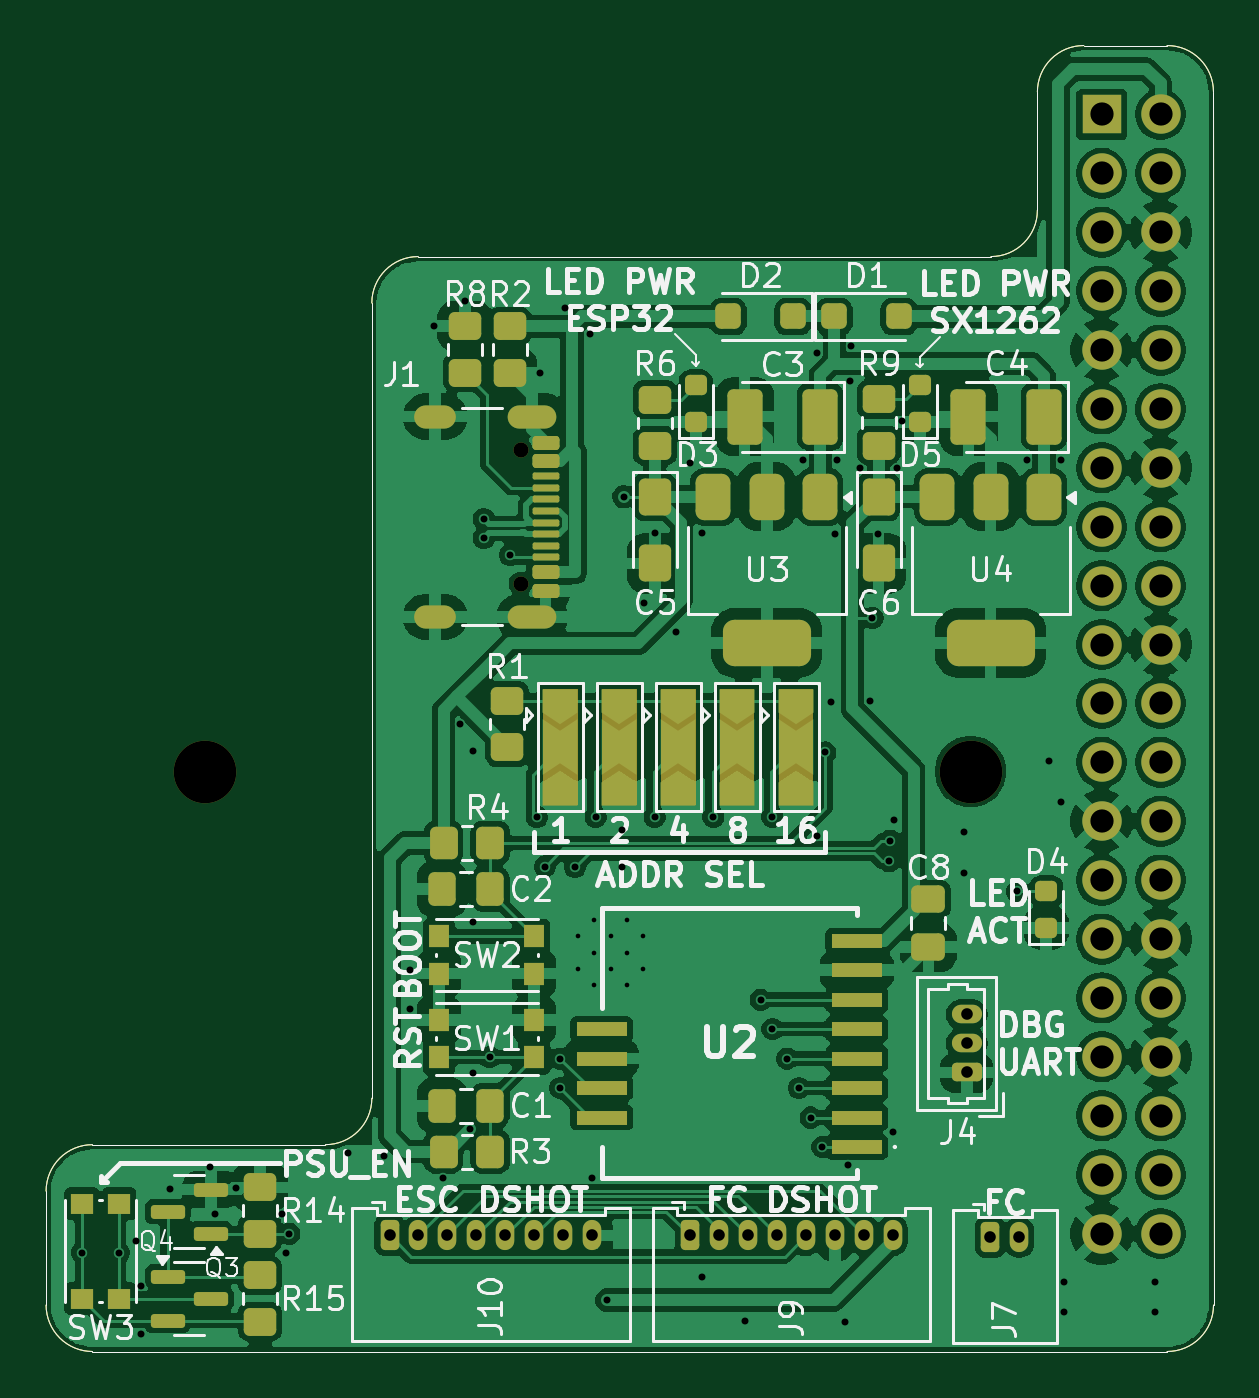
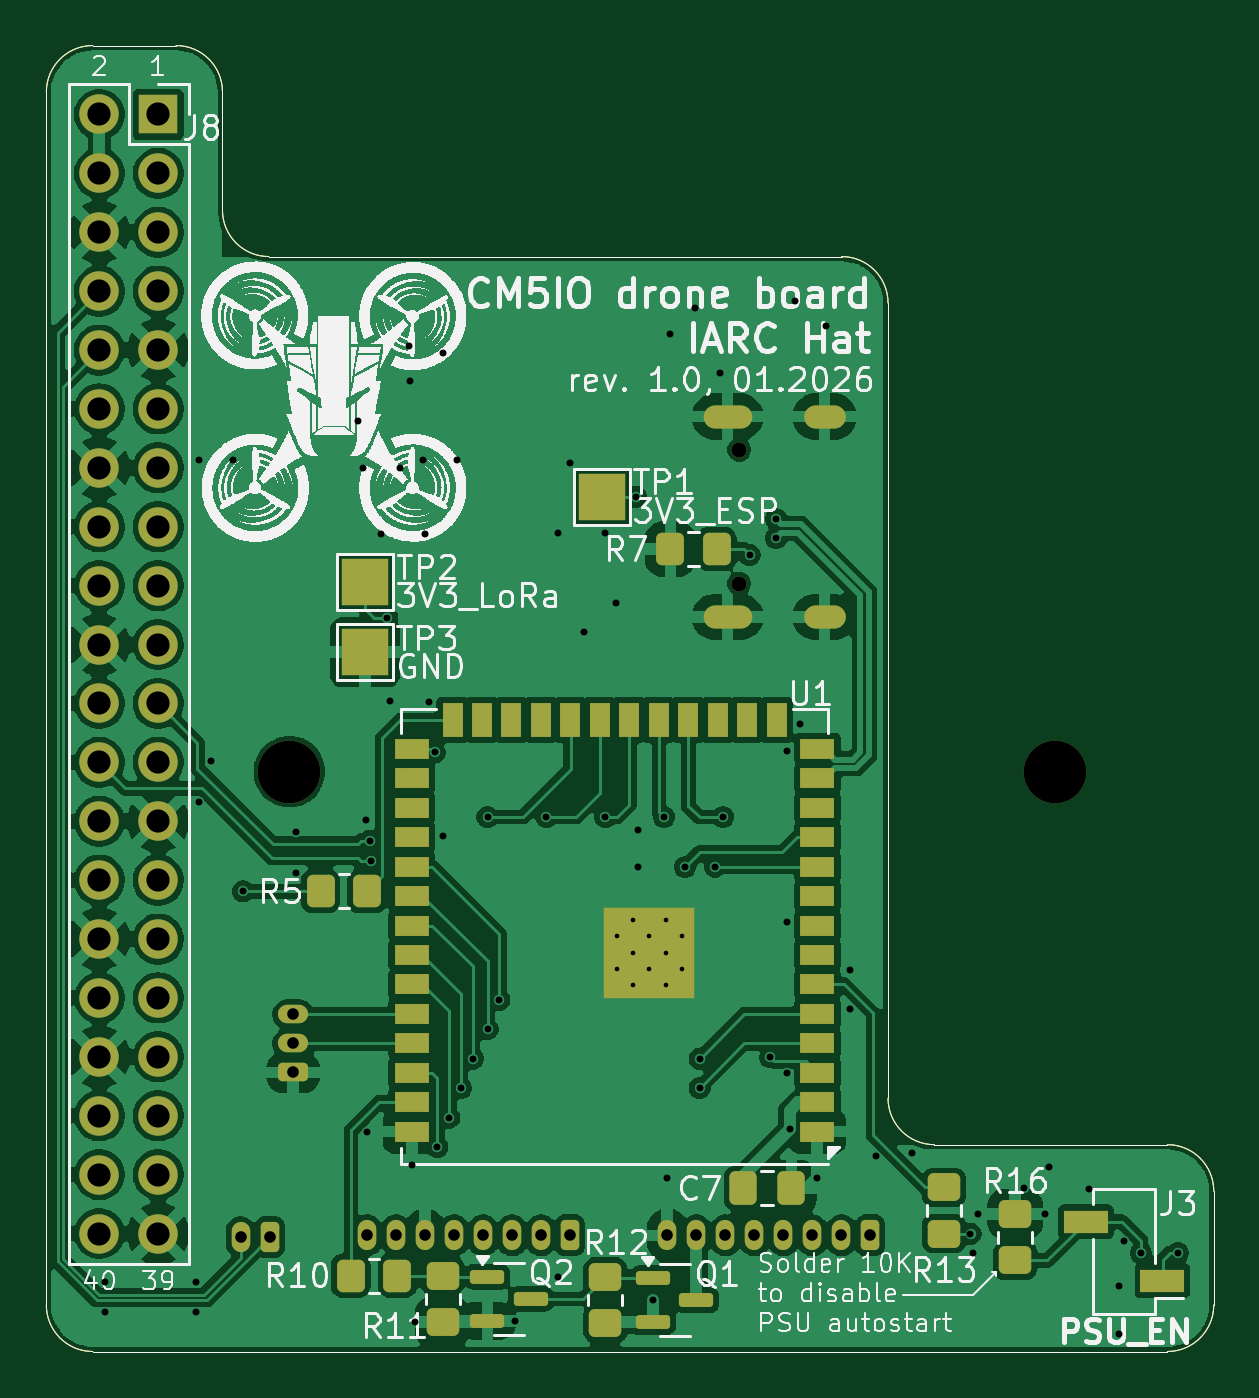
Circuit board: 11 layer files. Board 50.3 x 56.3 mm.
- bottom_copper: CM5IO_top-B_Cu.gbr (203271 bytes)
- bottom_mask: CM5IO_top-B_Mask.gbr (7373 bytes)
- paste: CM5IO_top-B_Paste.gbr (4844 bytes)
- bottom_silk: CM5IO_top-B_Silkscreen.gbr (697271 bytes)
- outline: CM5IO_top-Edge_Cuts.gbr (1551 bytes)
- top_copper: CM5IO_top-F_Cu.gbr (244696 bytes)
- top_mask: CM5IO_top-F_Mask.gbr (10101 bytes)
- paste: CM5IO_top-F_Paste.gbr (6749 bytes)
- top_silk: CM5IO_top-F_Silkscreen.gbr (95692 bytes)
- drill: CM5IO_top-NPTH.drl (458 bytes)
- drill: CM5IO_top-PTH.drl (3359 bytes)

=== bottom_copper: CM5IO_top-B_Cu.gbr (203271 bytes, source omitted) ===
=== bottom_mask: CM5IO_top-B_Mask.gbr (7373 bytes, source omitted) ===
=== paste: CM5IO_top-B_Paste.gbr ===
G04 #@! TF.GenerationSoftware,KiCad,Pcbnew,9.0.3*
G04 #@! TF.CreationDate,2026-01-28T23:02:45+01:00*
G04 #@! TF.ProjectId,CM5IO_top,434d3549-4f5f-4746-9f70-2e6b69636164,rev?*
G04 #@! TF.SameCoordinates,Original*
G04 #@! TF.FileFunction,Paste,Bot*
G04 #@! TF.FilePolarity,Positive*
%FSLAX46Y46*%
G04 Gerber Fmt 4.6, Leading zero omitted, Abs format (unit mm)*
G04 Created by KiCad (PCBNEW 9.0.3) date 2026-01-28 23:02:45*
%MOMM*%
%LPD*%
G01*
G04 APERTURE LIST*
G04 Aperture macros list*
%AMRoundRect*
0 Rectangle with rounded corners*
0 $1 Rounding radius*
0 $2 $3 $4 $5 $6 $7 $8 $9 X,Y pos of 4 corners*
0 Add a 4 corners polygon primitive as box body*
4,1,4,$2,$3,$4,$5,$6,$7,$8,$9,$2,$3,0*
0 Add four circle primitives for the rounded corners*
1,1,$1+$1,$2,$3*
1,1,$1+$1,$4,$5*
1,1,$1+$1,$6,$7*
1,1,$1+$1,$8,$9*
0 Add four rect primitives between the rounded corners*
20,1,$1+$1,$2,$3,$4,$5,0*
20,1,$1+$1,$4,$5,$6,$7,0*
20,1,$1+$1,$6,$7,$8,$9,0*
20,1,$1+$1,$8,$9,$2,$3,0*%
G04 Aperture macros list end*
%ADD10RoundRect,0.250000X-0.450000X0.350000X-0.450000X-0.350000X0.450000X-0.350000X0.450000X0.350000X0*%
%ADD11RoundRect,0.250000X0.350000X0.450000X-0.350000X0.450000X-0.350000X-0.450000X0.350000X-0.450000X0*%
%ADD12R,1.900000X1.000000*%
%ADD13RoundRect,0.250000X0.450000X-0.350000X0.450000X0.350000X-0.450000X0.350000X-0.450000X-0.350000X0*%
%ADD14R,0.900000X0.900000*%
%ADD15R,1.500000X0.900000*%
%ADD16R,0.900000X1.500000*%
%ADD17RoundRect,0.250000X-0.337500X-0.475000X0.337500X-0.475000X0.337500X0.475000X-0.337500X0.475000X0*%
%ADD18RoundRect,0.150000X0.587500X0.150000X-0.587500X0.150000X-0.587500X-0.150000X0.587500X-0.150000X0*%
%ADD19RoundRect,0.250000X-0.350000X-0.450000X0.350000X-0.450000X0.350000X0.450000X-0.350000X0.450000X0*%
G04 #@! TA.AperFunction,Profile*
%ADD20C,0.050000*%
G04 #@! TD*
G04 APERTURE END LIST*
D10*
X167266400Y-139428500D03*
X167266400Y-141428500D03*
D11*
X192844200Y-143241400D03*
X190844200Y-143241400D03*
D10*
X188890700Y-143241400D03*
X188890700Y-145241400D03*
D12*
X157844000Y-143454000D03*
X161144000Y-140914000D03*
D11*
X179061400Y-111907200D03*
X177061400Y-111907200D03*
D13*
X181871400Y-145292200D03*
X181871400Y-143292200D03*
D14*
X178569400Y-127909200D03*
X178573794Y-129309200D03*
X178573794Y-130709200D03*
X179969400Y-127909200D03*
X179973794Y-129309200D03*
X179973794Y-130709200D03*
X181369400Y-127909200D03*
X181373794Y-129309200D03*
X181373794Y-130709200D03*
D15*
X172723794Y-137029200D03*
X172723794Y-135759200D03*
X172723794Y-134489200D03*
X172723794Y-133219200D03*
X172723794Y-131949200D03*
X172723794Y-130679200D03*
X172723794Y-129409200D03*
X172723794Y-128139200D03*
X172723794Y-126869200D03*
X172723794Y-125599200D03*
X172723794Y-124329200D03*
X172723794Y-123059200D03*
X172723794Y-121789200D03*
X172723794Y-120519200D03*
D16*
X174488794Y-119269200D03*
X175758794Y-119269200D03*
X177028794Y-119269200D03*
X178298794Y-119269200D03*
X179568794Y-119269200D03*
X180838794Y-119269200D03*
X182108794Y-119269200D03*
X183378794Y-119269200D03*
X184648794Y-119269200D03*
X185918794Y-119269200D03*
X187188794Y-119269200D03*
X188458794Y-119269200D03*
D15*
X190223794Y-120519200D03*
X190223794Y-121789200D03*
X190223794Y-123059200D03*
X190223794Y-124329200D03*
X190223794Y-125599200D03*
X190223794Y-126869200D03*
X190223794Y-128139200D03*
X190223794Y-129409200D03*
X190223794Y-130679200D03*
X190223794Y-131949200D03*
X190223794Y-133219200D03*
X190223794Y-134489200D03*
X190223794Y-135759200D03*
X190223794Y-137029200D03*
D17*
X173848900Y-139466200D03*
X175923900Y-139466200D03*
D18*
X179816400Y-143342200D03*
X179816400Y-145242200D03*
X177941400Y-144292200D03*
D13*
X164193000Y-142583800D03*
X164193000Y-140583800D03*
D18*
X186955700Y-143291400D03*
X186955700Y-145191400D03*
X185080700Y-144241400D03*
D19*
X192149000Y-126664600D03*
X194149000Y-126664600D03*
D20*
X205975958Y-144508558D02*
G75*
G02*
X203975958Y-146508658I-2000058J-42D01*
G01*
X198381400Y-92190200D02*
G75*
G02*
X200381400Y-90190200I2000000J0D01*
G01*
X205974864Y-92190158D02*
X205975958Y-144508558D01*
X169679400Y-101290400D02*
G75*
G02*
X171679400Y-99290400I2000000J0D01*
G01*
X155633209Y-144508599D02*
X155633210Y-139588499D01*
X169679400Y-135588500D02*
X169679400Y-101290400D01*
X171679400Y-99290400D02*
X196381400Y-99290400D01*
X157633210Y-137588500D02*
X167679400Y-137588500D01*
X200381400Y-90190200D02*
X203974864Y-90190200D01*
X155633210Y-139588499D02*
G75*
G02*
X157633210Y-137588510I1999990J-1D01*
G01*
X198381400Y-97290400D02*
G75*
G02*
X196381400Y-99290400I-2000000J0D01*
G01*
X169679400Y-135588500D02*
G75*
G02*
X167679400Y-137588500I-2000000J0D01*
G01*
X157633209Y-146508600D02*
G75*
G02*
X155633200Y-144508599I-9J2000000D01*
G01*
X198381400Y-97290400D02*
X198381400Y-92190200D01*
X203975958Y-146508600D02*
X157633209Y-146508600D01*
X203974864Y-90190200D02*
G75*
G02*
X205974900Y-92190158I36J-2000000D01*
G01*
M02*

=== bottom_silk: CM5IO_top-B_Silkscreen.gbr (697271 bytes, source omitted) ===
=== outline: CM5IO_top-Edge_Cuts.gbr ===
G04 #@! TF.GenerationSoftware,KiCad,Pcbnew,9.0.3*
G04 #@! TF.CreationDate,2026-01-28T23:02:46+01:00*
G04 #@! TF.ProjectId,CM5IO_top,434d3549-4f5f-4746-9f70-2e6b69636164,rev?*
G04 #@! TF.SameCoordinates,Original*
G04 #@! TF.FileFunction,Profile,NP*
%FSLAX46Y46*%
G04 Gerber Fmt 4.6, Leading zero omitted, Abs format (unit mm)*
G04 Created by KiCad (PCBNEW 9.0.3) date 2026-01-28 23:02:46*
%MOMM*%
%LPD*%
G01*
G04 APERTURE LIST*
G04 #@! TA.AperFunction,Profile*
%ADD10C,0.050000*%
G04 #@! TD*
G04 APERTURE END LIST*
D10*
X205975958Y-144508558D02*
G75*
G02*
X203975958Y-146508658I-2000058J-42D01*
G01*
X198381400Y-92190200D02*
G75*
G02*
X200381400Y-90190200I2000000J0D01*
G01*
X205974864Y-92190158D02*
X205975958Y-144508558D01*
X169679400Y-101290400D02*
G75*
G02*
X171679400Y-99290400I2000000J0D01*
G01*
X155633209Y-144508599D02*
X155633210Y-139588499D01*
X169679400Y-135588500D02*
X169679400Y-101290400D01*
X171679400Y-99290400D02*
X196381400Y-99290400D01*
X157633210Y-137588500D02*
X167679400Y-137588500D01*
X200381400Y-90190200D02*
X203974864Y-90190200D01*
X155633210Y-139588499D02*
G75*
G02*
X157633210Y-137588510I1999990J-1D01*
G01*
X198381400Y-97290400D02*
G75*
G02*
X196381400Y-99290400I-2000000J0D01*
G01*
X169679400Y-135588500D02*
G75*
G02*
X167679400Y-137588500I-2000000J0D01*
G01*
X157633209Y-146508600D02*
G75*
G02*
X155633200Y-144508599I-9J2000000D01*
G01*
X198381400Y-97290400D02*
X198381400Y-92190200D01*
X203975958Y-146508600D02*
X157633209Y-146508600D01*
X203974864Y-90190200D02*
G75*
G02*
X205974900Y-92190158I36J-2000000D01*
G01*
M02*

=== top_copper: CM5IO_top-F_Cu.gbr (244696 bytes, source omitted) ===
=== top_mask: CM5IO_top-F_Mask.gbr (10101 bytes, source omitted) ===
=== paste: CM5IO_top-F_Paste.gbr (6749 bytes, source omitted) ===
=== top_silk: CM5IO_top-F_Silkscreen.gbr (95692 bytes, source omitted) ===
=== drill: CM5IO_top-NPTH.drl ===
M48
; DRILL file {KiCad 9.0.3} date 2026-01-28T23:02:47+0100
; FORMAT={-:-/ absolute / inch / decimal}
; #@! TF.CreationDate,2026-01-28T23:02:47+01:00
; #@! TF.GenerationSoftware,Kicad,Pcbnew,9.0.3
; #@! TF.FileFunction,NonPlated,1,2,NPTH
FMAT,2
INCH
; #@! TA.AperFunction,NonPlated,NPTH,ComponentDrill
T1C0.0256
; #@! TA.AperFunction,NonPlated,NPTH,ComponentDrill
T2C0.1063
%
G90
G05
T1
X6.9329Y-4.237
X6.9329Y-4.4646
T2
X6.3976Y-4.7835
X7.6969Y-4.7835
M30

=== drill: CM5IO_top-PTH.drl ===
M48
; DRILL file {KiCad 9.0.3} date 2026-01-28T23:02:47+0100
; FORMAT={-:-/ absolute / inch / decimal}
; #@! TF.CreationDate,2026-01-28T23:02:47+01:00
; #@! TF.GenerationSoftware,Kicad,Pcbnew,9.0.3
; #@! TF.FileFunction,Plated,1,2,PTH
FMAT,2
INCH
; #@! TA.AperFunction,Plated,PTH,ComponentDrill
T1C0.0079
; #@! TA.AperFunction,Plated,PTH,ViaDrill
T2C0.0118
; #@! TA.AperFunction,Plated,PTH,ComponentDrill
T3C0.0197
; #@! TA.AperFunction,Plated,PTH,ComponentDrill
T4C0.0236
; #@! TA.AperFunction,Plated,PTH,ComponentDrill
T5C0.0394
%
G90
G05
T1
X7.0305Y-5.0634
X7.0305Y-5.1185
X7.058Y-5.0358
X7.058Y-5.0909
X7.058Y-5.146
X7.0856Y-5.0634
X7.0856Y-5.1185
X7.1131Y-5.0358
X7.1131Y-5.0909
X7.1131Y-5.146
X7.1407Y-5.0634
X7.1407Y-5.1185
T2
X6.188Y-5.6006
X6.251Y-5.6006
X6.2803Y-5.5808
X6.2883Y-5.6568
X6.2883Y-5.7388
X6.3383Y-5.4928
X6.4063Y-5.4548
X6.4143Y-5.5348
X6.4503Y-5.4908
X6.5283Y-5.5348
X6.5353Y-5.6008
X6.5403Y-5.5681
X6.6403Y-5.4308
X6.7003Y-5.4358
X6.7453Y-5.1208
X6.7453Y-5.1858
X6.7863Y-4.0268
X6.8003Y-5.4728
X6.8303Y-4.7028
X6.8383Y-3.9848
X6.8474Y-5.3908
X6.8523Y-4.7488
X6.8523Y-5.0388
X6.8523Y-5.2948
X6.8703Y-4.355
X6.8703Y-4.3865
X6.8803Y-5.2683
X6.9153Y-4.4158
X6.9603Y-4.8608
X6.9663Y-4.1068
X6.9743Y-4.9449
X7.0003Y-5.2708
X7.0003Y-5.3208
X7.0083Y-3.9968
X7.0253Y-4.9458
X7.0503Y-4.0408
X7.0548Y-5.4728
X7.0603Y-4.8608
X7.0794Y-5.6808
X7.1043Y-4.8828
X7.1043Y-4.9448
X7.1083Y-4.3168
X7.1423Y-4.4968
X7.1603Y-4.3788
X7.1603Y-4.8608
X7.1963Y-4.5468
X7.2203Y-4.2588
X7.2403Y-4.3788
X7.2403Y-5.6408
X7.2603Y-4.8608
X7.3136Y-5.7162
X7.3403Y-5.1708
X7.3603Y-4.8608
X7.3603Y-5.2208
X7.3853Y-5.2708
X7.4053Y-5.3208
X7.4123Y-4.2548
X7.4253Y-5.3708
X7.4363Y-4.0728
X7.4363Y-4.8928
X7.4453Y-5.4208
X7.4503Y-4.7508
X7.4603Y-4.6648
X7.4663Y-4.3808
X7.4703Y-4.2548
X7.4836Y-5.7182
X7.4891Y-5.4508
X7.4923Y-4.1208
X7.4943Y-4.0608
X7.5083Y-4.2688
X7.5263Y-4.6628
X7.5303Y-4.5228
X7.5403Y-4.3808
X7.5587Y-4.9358
X7.5603Y-4.9008
X7.5643Y-5.3948
X7.5663Y-4.8658
X7.5723Y-4.2688
X7.5803Y-4.1888
X7.6853Y-4.8858
X7.6853Y-4.9558
X7.7753Y-4.9868
X7.7923Y-4.2548
X7.8303Y-4.7658
X7.8503Y-4.2548
X7.8503Y-4.8358
X7.8553Y-5.6508
X7.8553Y-5.7008
X8.0103Y-5.6508
X8.0103Y-5.7008
T3
X6.7103Y-5.5708
X6.7595Y-5.5708
X6.8087Y-5.5708
X6.8579Y-5.5708
X6.9071Y-5.5708
X6.9564Y-5.5708
X7.0056Y-5.5708
X7.0548Y-5.5708
X7.2203Y-5.5708
X7.2695Y-5.5708
X7.3187Y-5.5708
X7.3679Y-5.5708
X7.4171Y-5.5708
X7.4664Y-5.5708
X7.5156Y-5.5708
X7.5648Y-5.5708
X7.6903Y-5.1958
X7.6903Y-5.245
X7.6903Y-5.2942
X7.7302Y-5.5739
X7.7794Y-5.5739
T5
X7.9193Y-3.6678
X7.9193Y-3.7678
X7.9193Y-3.8678
X7.9193Y-3.9678
X7.9193Y-4.0678
X7.9193Y-4.1678
X7.9193Y-4.2678
X7.9193Y-4.3678
X7.9193Y-4.4678
X7.9193Y-4.5678
X7.9193Y-4.6678
X7.9193Y-4.7678
X7.9193Y-4.8678
X7.9193Y-4.9678
X7.9193Y-5.0678
X7.9193Y-5.1678
X7.9193Y-5.2678
X7.9193Y-5.3678
X7.9193Y-5.4678
X7.9193Y-5.5678
X8.0193Y-3.6678
X8.0193Y-3.7678
X8.0193Y-3.8678
X8.0193Y-3.9678
X8.0193Y-4.0678
X8.0193Y-4.1678
X8.0193Y-4.2678
X8.0193Y-4.3678
X8.0193Y-4.4678
X8.0193Y-4.5678
X8.0193Y-4.6678
X8.0193Y-4.7678
X8.0193Y-4.8678
X8.0193Y-4.9678
X8.0193Y-5.0678
X8.0193Y-5.1678
X8.0193Y-5.2678
X8.0193Y-5.3678
X8.0193Y-5.4678
X8.0193Y-5.5678
T4
G00X6.8037Y-4.1807
M15
G01X6.7722Y-4.1807
M16
G05
G00X6.8037Y-4.5209
M15
G01X6.7722Y-4.5209
M16
G05
G00X6.9742Y-4.1807
M15
G01X6.9309Y-4.1807
M16
G05
G00X6.9742Y-4.5209
M15
G01X6.9309Y-4.5209
M16
G05
M30

